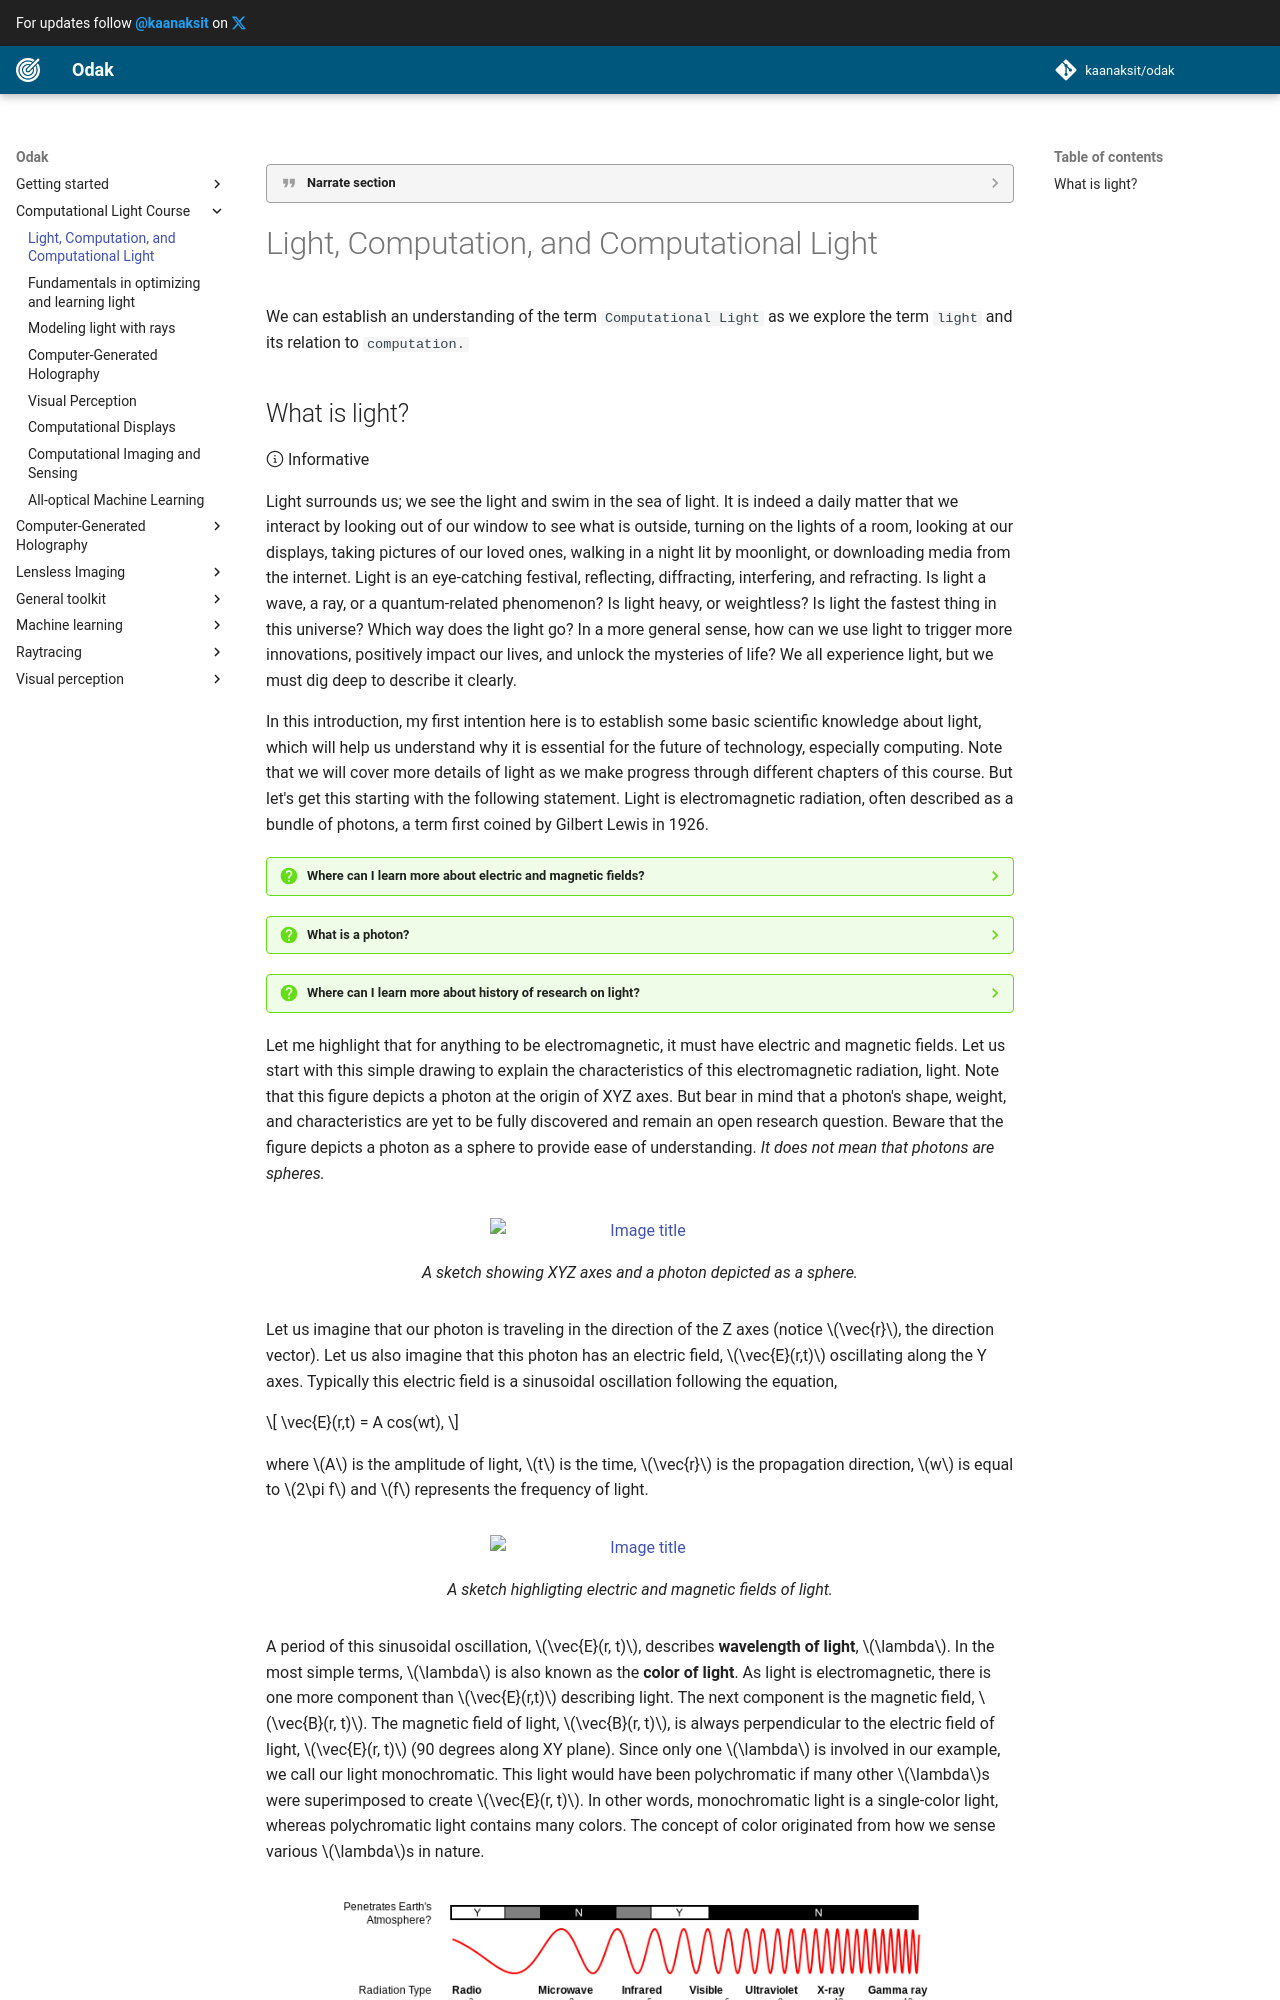

repository: kaanaksit/odak · page: course/computational_light/index.html · generator: mkdocs

??? quote end "Narrate section"
    <audio controls="controls">
        <source type="audio/mp3" src="../media/computational_light.mp3"></source>
    </audio>


# Light, Computation, and Computational Light


We can establish an understanding of the term `Computational Light` as we explore the term `light` and its relation to `computation.`
